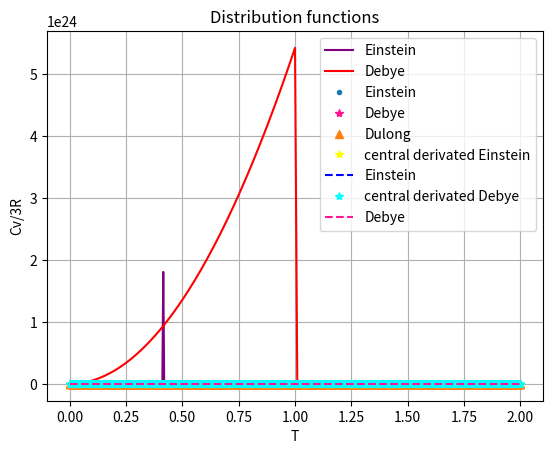

This chart was generated by the following Python code:
# -*- coding: utf-8 -*-
"""
Created on Thu Feb  2 23:43:45 2023

@author: LENOVO
"""

# [redacted]
# [redacted]
# Pract-03:To study specific heat of solids

# importing libraries

import numpy as np
import matplotlib.pyplot as plt

def delta(x):
    if x==0:
        return f*Na
    else:
        return 0

# for Debye integral
def simp(quad,T,a,b): #simpson
    n=1000
    h = float((b-a)/n)
    result = (1/3)*(quad(a,T)+quad(b,T))
    for i in range(1,n,2):
        result+= 4*(quad(a+i*h,T))
    for j in range(2,n-1,2):
        result+=2*(quad(a+j*h,T))
    result*=h/3
    return result

def trap(quad,a,b): #trapezoidal
    n=1000
    h=float((b-a)/n)
    result = 0.5*(quad(a))+0.5*(quad(b))
    for i in range(1,n):
        result+=(quad(a+i*h))
    result *= h
    return result

def Int_Cv(x):
    I=(x**3)/(np.exp(x)-1)
    return I

def Ein_G(v): #Einstein dos
    Glist=[]
    for i in range(len(v)):
        G=f*Na*delta(v[i]-1)
        Glist.append(G/(f*Na))
    return Glist

def Debye_G(v):   #Debye dos
    Glist=[]
    for i in range(len(v)):
        if v[i]<=1:
            G=(9*Na*v[i]**2)
            Glist.append(G)
        else:
            Glist.append(0)
    return Glist

# func for specific heat
def Duo_Cv(y): 
    Cvlist=[]
    for k in range(len(y)):
        Cv=3*R
        Cvlist.append(Cv/(3*R))
    return Cvlist

def Ein_Cv(y):
    Cvlist=[]
    for k in range(len(y)):
        x=1/y[k]
        Cv=((x**2)*np.exp(x)/(np.exp(x)-1)**2)*3*R
        Cvlist.append(Cv/(3*R))
    return Cvlist

def Debye_Cv(y):
    Cvlist=[]
    for k in range(len(y)):
        x=1/y[k]
        c1=(-3*x)/(np.exp(x)-1)
        c2=(12/(x**3))
        c3=trap(Int_Cv, 0.0000000001, x)
        Cv=(c1+c2*c3)*3*R
        Cvlist.append(Cv/(3*R))
    return Cvlist

def Ein_U(T):   #Einstein internal energy
    a=3*Na*h*V_e
    b=(h*V_e)/k
    U=(a)/(np.exp(b/T)-1)

    return U/(3*R)

def Int_U(v,T): #average energy
    a=h*v**3
    b=(h*v)/k
    I=(a)/(np.exp(b/T)-1)
    return I

def Debye_U(T):  #Debye internal energy
    
    c=9*Na/V_d**3

    U=(c)*(simp(Int_U, T,0.01, V_d))
        
    return U

#constants

R=8.31       #J/Kmol
k=1.38e-23   #J/K
h=6.626e-34  #Js
f=3
Na=6.022e23
V_e=6.4e12   # hertz
V_d=1.54e13   # hertz


ve=np.arange(0,2*V_e,V_e/100)
vd=np.arange(0,2*V_d,V_d/100)

xe=ve/V_e
xd=vd/V_d


theta1=1
theta2=h*V_e/k
theta3=h*V_d/k

n=1000

T1=np.linspace(0,2*theta1,n+1)
T2=np.linspace(0,2*theta2,n+1)
T3=np.linspace(0,2*theta3,n+1)

x1=T1/theta1
x2=T2/theta2
x3=T3/theta3

delT=T3[3]-T3[2]
dU_Einc=[]
dU_Debye=[]
 
def central_d(f,x):
    hstep=theta2/n                   
    central = ((f(x + hstep) - f(x-hstep))/(2*hstep))                 
    return central

def forward_d(f,x):
    hstep=theta2/n                  
    forward = ((f(x+hstep) - f(x))/(hstep))                 
    return forward

def backward_d(f,x):
    hstep=theta2/n                  
    backward = ((f(x) - f(x-hstep))/(hstep))                 
    return backward


for i in range(len(T2)):
    Ud=Debye_U(T3[i])-Debye_U(T3[i-1])
    dU_Debye.append(Ud/(delT*3*R))   
    dUe=central_d(Ein_U, T2[i])
    dU_Einc.append(dUe)

z1=dU_Einc
z2=dU_Debye

y1=Ein_Cv(x1)
y2=Debye_Cv(x2)
y3=Duo_Cv(x3)

w1=Ein_G(xd)
w2=Debye_G(xe)

xe=xe*V_e/V_d

#(a) : Density of states
plt.plot(xe,w1,label="Einstein",c='purple')
plt.plot(xd,w2,label="Debye",c='red')
plt.title(" Density of states")
plt.xlabel("V/Vx")
plt.ylabel("G(V/Vx)")
plt.legend()
plt.grid()
plt.show()

#(b): Cv/3R vs T/0
plt.plot(x1,y1,'.',label="Einstein")  #b
plt.plot(x2,y2,"*",label="Debye",c='deeppink')  #c
plt.plot(x3,y3,"^",label="Dulong")  #a
plt.title("Distribution functions")
plt.xlabel("T/$ \Theta $")
plt.ylabel("Cv/3R")
plt.grid()
plt.legend()
plt.show()

#d
plt.plot(x2[1:],z1[1:],"*",c='yellow',label="central derivated Einstein")
plt.plot(x2[1:],y1[1:],"--",c='blue',label="Einstein")
plt.plot(x3[1:],z2[1:],"*",c='cyan',label="central derivated Debye")
plt.plot(x3[1:],y2[1:],"--",c='deeppink',label="Debye")
plt.title("Distribution functions")
plt.xlabel("T")
plt.ylabel("Cv/3R")
plt.grid()
plt.legend()
plt.show()


